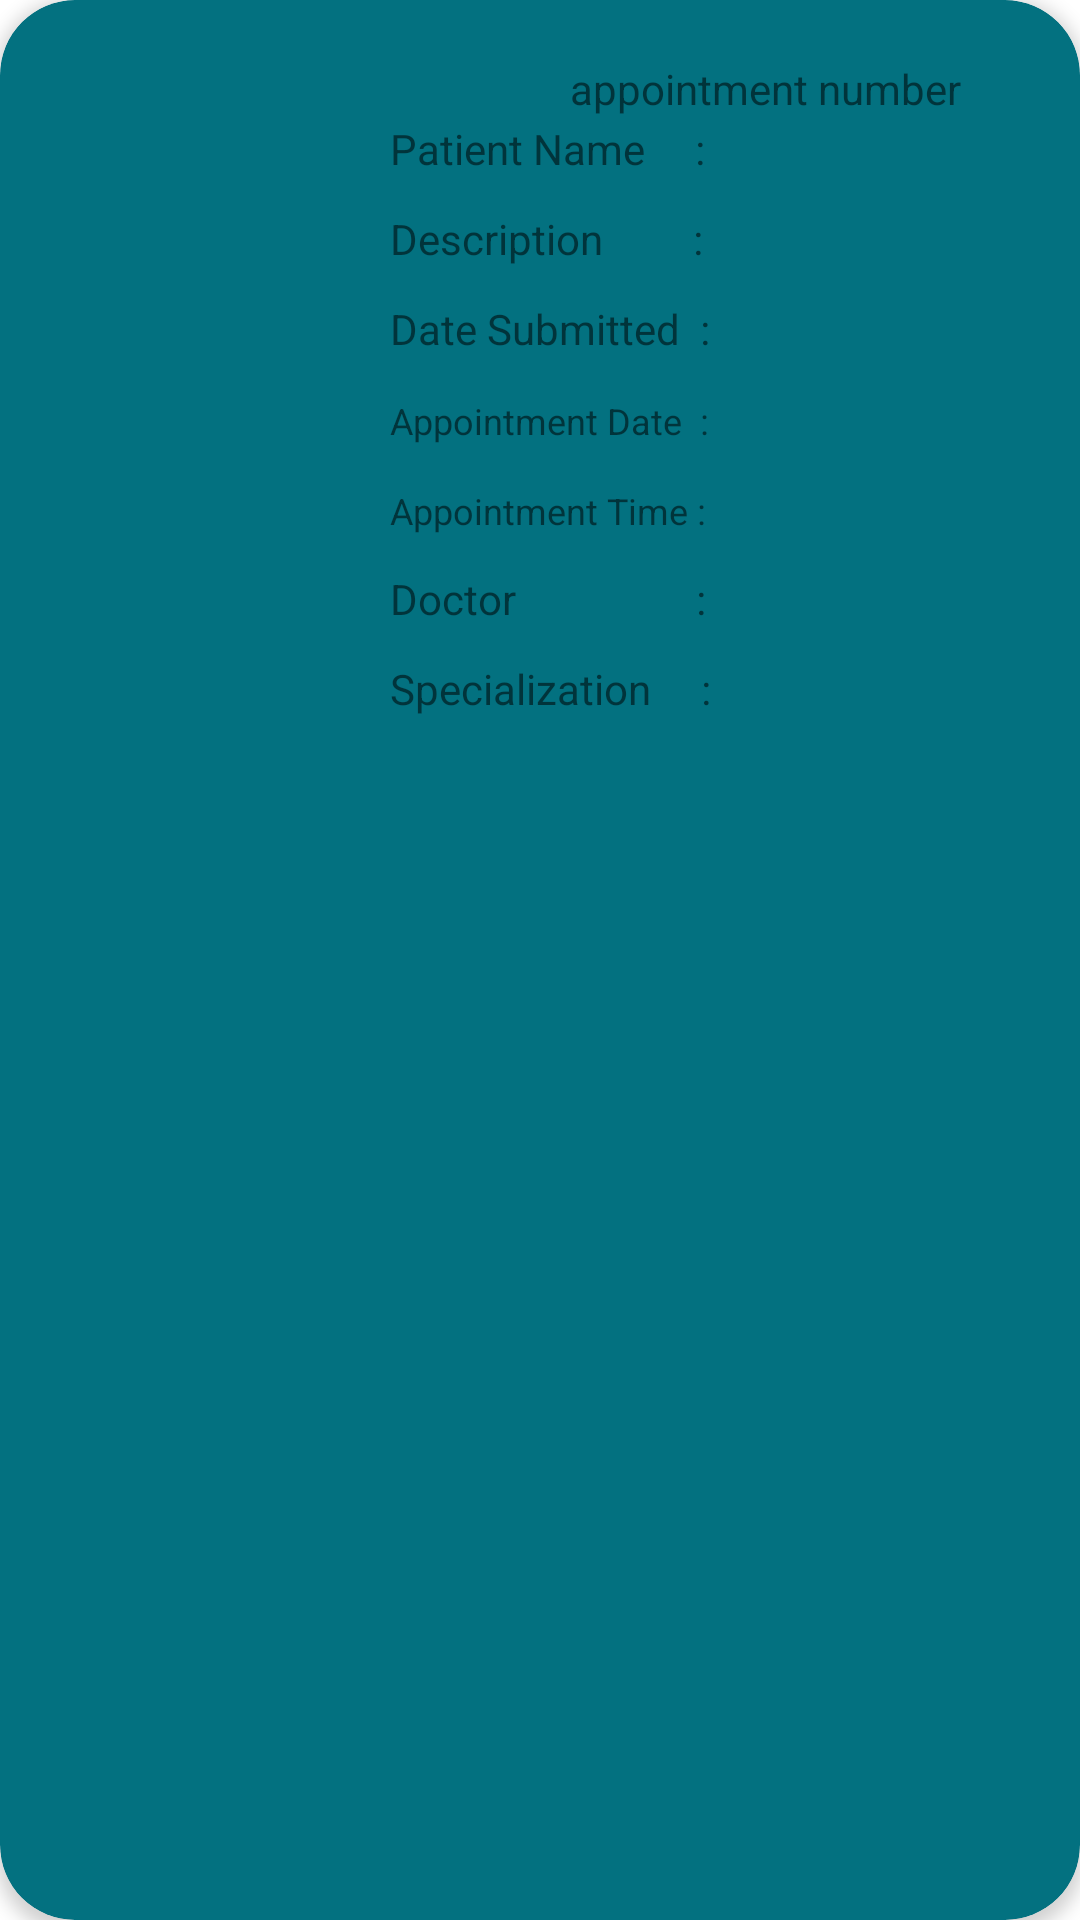

Android layout source for this screen:
<!-- AndroidManifest.xml: application theme Theme.HospitalManagementSystem -->
<!-- res/layout/viewer_admin.xml -->
<?xml version="1.0" encoding="utf-8"?>
<androidx.cardview.widget.CardView xmlns:android="http://schemas.android.com/apk/res/android"
    xmlns:tools="http://schemas.android.com/tools"
    android:layout_width="match_parent"
    android:layout_height="wrap_content"
    xmlns:app="http://schemas.android.com/apk/res-auto"
    android:id="@+id/cart_view_admin"
    android:layout_margin="5dp"
    app:cardBackgroundColor="#037180"
    app:cardCornerRadius="25dp"
    app:cardElevation="3dp"
    app:contentPadding="4dp">

    <androidx.constraintlayout.widget.ConstraintLayout
        android:layout_width="match_parent"
        android:layout_height="wrap_content"
        android:id="@+id/relativeLayout"
        android:padding="16dp">

        <ImageView
            android:layout_width="100dp"
            android:layout_height="100dp"
            android:id="@+id/image"
            app:layout_constraintTop_toTopOf="parent"
            app:layout_constraintLeft_toLeftOf="parent"
            />

        <LinearLayout
            android:layout_width="wrap_content"
            android:layout_height="wrap_content"
            android:orientation="vertical"
            app:layout_constraintTop_toTopOf="parent"
            app:layout_constraintLeft_toRightOf="@id/image"
            android:layout_marginStart="10dp">


            <TextView
                android:id="@+id/textViewAppointmentId"
                android:layout_width="250dp"
                android:layout_height="20dp"
                android:text="appointment number"
                android:textAlignment="center"/>

            <LinearLayout
                android:layout_width="wrap_content"
                android:layout_height="wrap_content">

                <TextView
                    android:layout_width="wrap_content"
                    android:layout_height="30dp"
                    android:text="Patient Name     : " />

                <TextView
                    android:id="@+id/textViewPatient"
                    android:layout_width="wrap_content"
                    android:layout_height="30dp" />
            </LinearLayout>

            <LinearLayout
                android:layout_width="wrap_content"
                android:layout_height="wrap_content">

                <TextView
                    android:layout_width="wrap_content"
                    android:layout_height="30dp"
                    android:text="Description         : " />

                <TextView
                    android:id="@+id/textViewDescription"
                    android:layout_width="wrap_content"
                    android:layout_height="30dp" />
            </LinearLayout>

            <LinearLayout
                android:layout_width="wrap_content"
                android:layout_height="wrap_content">

                <TextView
                    android:layout_width="wrap_content"
                    android:layout_height="30dp"
                    android:text="Date Submitted  : " />

                <TextView
                    android:id="@+id/textViewSubmitDate"
                    android:layout_width="wrap_content"
                    android:layout_height="30dp" />
            </LinearLayout>

            <LinearLayout
                android:layout_width="wrap_content"
                android:layout_height="wrap_content">

                <TextView
                    android:layout_width="wrap_content"
                    android:layout_height="30dp"
                    android:textSize="12sp"
                    android:text="Appointment Date  : " />

                <TextView
                    android:id="@+id/textViewDate"
                    android:layout_width="wrap_content"
                    android:layout_height="30dp"/>

            </LinearLayout>

            <LinearLayout
                android:layout_width="wrap_content"
                android:layout_height="wrap_content">

                <TextView
                    android:layout_width="wrap_content"
                    android:layout_height="30dp"
                    android:textSize="12sp"
                    android:text="Appointment Time : " />

                <TextView
                    android:id="@+id/textViewTime"
                    android:layout_width="wrap_content"
                    android:layout_height="30dp"/>
            </LinearLayout>

            <LinearLayout
                android:layout_width="wrap_content"
                android:layout_height="wrap_content">

                <TextView
                    android:layout_width="wrap_content"
                    android:layout_height="30dp"
                    android:text="Doctor                  : " />

                <TextView
                    android:id="@+id/textViewDoctor"
                    android:layout_width="wrap_content"
                    android:layout_height="30dp"/>
            </LinearLayout>

            <LinearLayout
                android:layout_width="wrap_content"
                android:layout_height="wrap_content">

                <TextView
                    android:layout_width="wrap_content"
                    android:layout_height="30dp"
                    android:text="Specialization     : " />

                <TextView
                    android:id="@+id/textViewSpecialization"
                    android:layout_width="wrap_content"
                    android:layout_height="30dp"/>
            </LinearLayout>

        </LinearLayout>

    </androidx.constraintlayout.widget.ConstraintLayout>

</androidx.cardview.widget.CardView>
<!-- resources referenced by this layout -->
<resources>
  <style name="Theme.HospitalManagementSystem" parent="Theme.MaterialComponents.DayNight.NoActionBar">
          
          <item name="colorPrimary">@color/purple_500</item>
          <item name="colorPrimaryVariant">@color/purple_700</item>
          <item name="colorOnPrimary">@color/white</item>
          
          <item name="colorSecondary">@color/teal_200</item>
          <item name="colorSecondaryVariant">@color/teal_700</item>
          <item name="colorOnSecondary">@color/black</item>
          
          <item name="android:statusBarColor" tools:targetApi="l">?attr/colorPrimaryVariant</item>
          
      </style>
  <!-- not gathered from this repository: default colours our renderer supplied (Android Studio template values) -->
  <color name="purple_500">#FF6200EE</color>
  <color name="purple_700">#FF3700B3</color>
  <color name="teal_200">#FF03DAC5</color>
  <color name="teal_700">#FF018786</color>
  <color name="black">#FF000000</color>
  <color name="white">#FFFFFFFF</color>
</resources>
